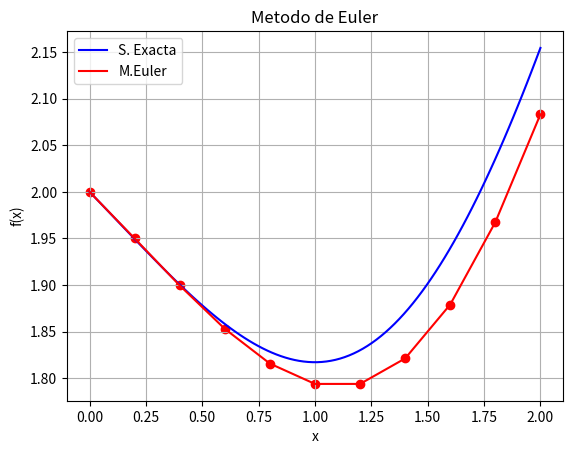

The script that saved this image:
import numpy as np
import matplotlib.pyplot as plt

def g(x):
    return  (x**3 - 3*x + 8)**(1/3)

xi = np.linspace(0, 2,100)


def f(x,y):
    return (x**2 - 1)/y**2


def Euler(f,x0,y0,h,n):
    
    x = np.zeros(n + 1)
    y = np.zeros(n + 1)
    
    x[0] = x0
    y[0] = y0
    
    for i in range(n):
        x[i + 1] = x[i] + h
        y[i + 1] = y[i] + f(x[i], y[i])*h
        
    return x,y

n = 10

X,Y = Euler(f, 0, 2, 0.2, n)

et = abs((g(X) - Y)/g(X))*100

print("et =",et)

print("x = ",X)

print("y = ",Y)


plt.plot(xi, g(xi), color='b',label='S. Exacta')

plt.plot(X, Y, color='r', label='M.Euler')

plt.scatter(X, Y, color='r')

plt.title("Metodo de Euler")

plt.xlabel("x")

plt.ylabel("f(x)")

plt.grid()

plt.legend()
